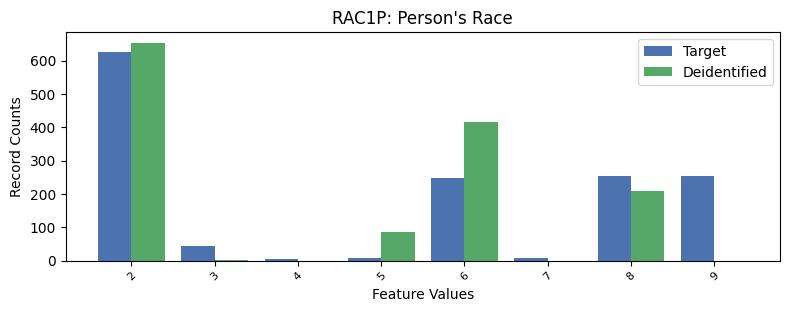

Source data for this figure (header and first rows):
, RAC1P, count_target, count_deidentified
0, 1, 7831, 7911
1, 2, 627, 653.0
2, 8, 255, 209.0
3, 9, 253, 0.0
4, 6, 249, 415.0
5, 3, 43, 1.0
6, 5, 7, 87.0
7, 7, 7, 0.0
8, 4, 4, 0.0
